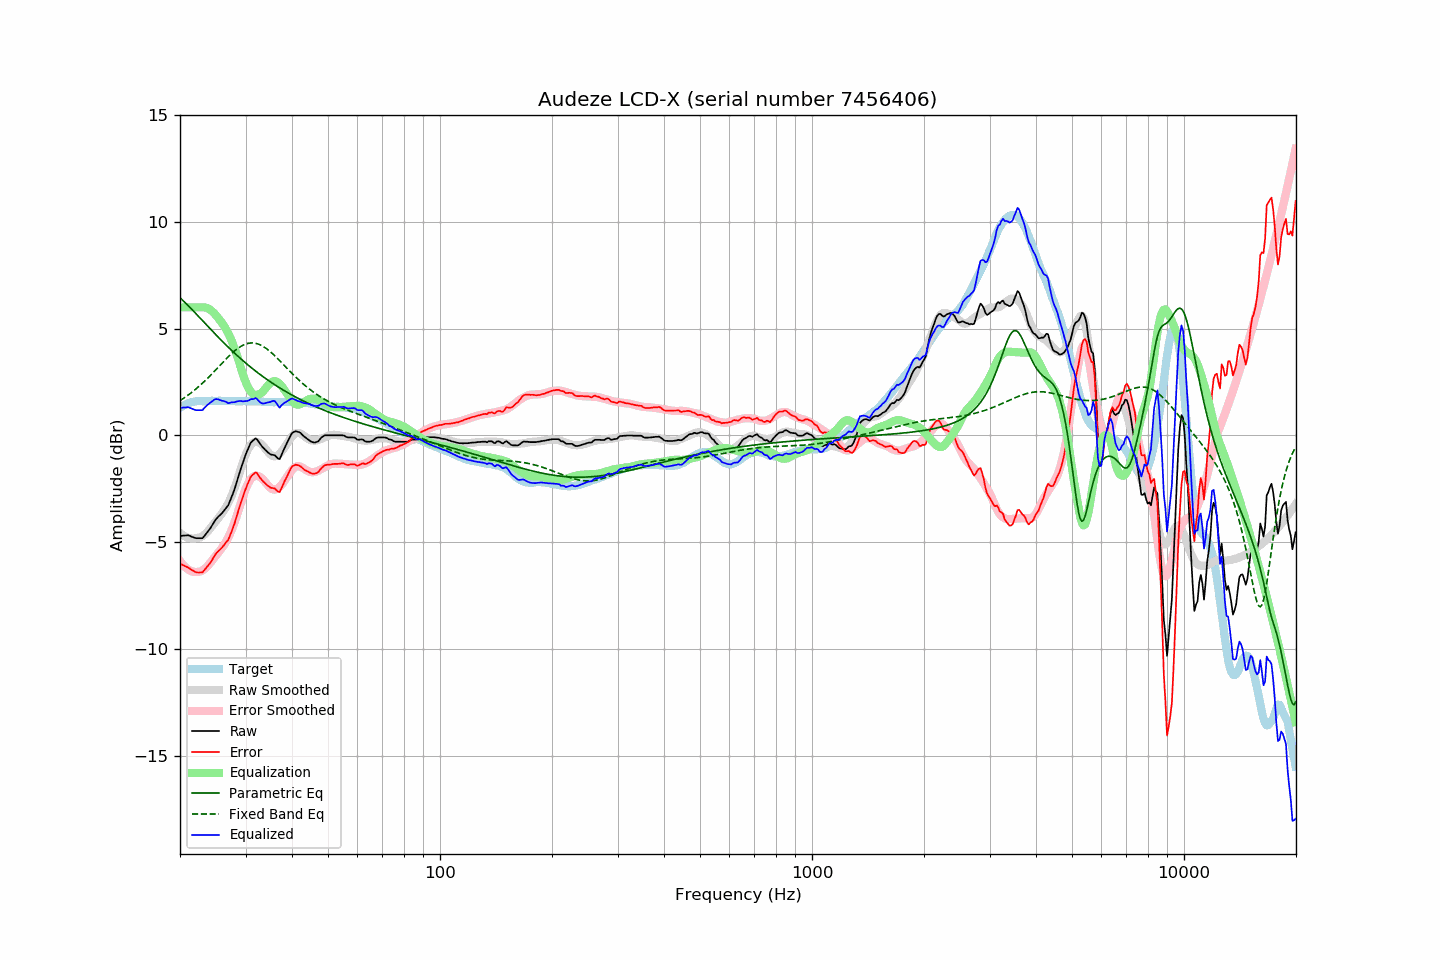

Source data for this figure (header and first rows):
frequency, raw, error, smoothed, error_smoothed, equalization, parametric_eq, fixed_band_eq, equalized_raw, equalized_smoothed, target
20.00, -4.72, -6.01, -4.57, -5.89, 6.00, 6.45, 1.63, 1.28, 1.43, 1.29
20.20, -4.71, -6.05, -4.63, -5.99, 6.00, 6.38, 1.68, 1.29, 1.37, 1.34
20.40, -4.70, -6.09, -4.68, -6.08, 6.00, 6.31, 1.73, 1.30, 1.32, 1.39
20.61, -4.70, -6.12, -4.73, -6.15, 6.00, 6.23, 1.78, 1.30, 1.27, 1.42
20.81, -4.69, -6.16, -4.77, -6.22, 6.00, 6.16, 1.83, 1.31, 1.23, 1.47
21.02, -4.68, -6.19, -4.80, -6.28, 6.00, 6.09, 1.88, 1.32, 1.20, 1.51
21.23, -4.71, -6.24, -4.82, -6.32, 6.00, 6.01, 1.94, 1.29, 1.18, 1.53
21.44, -4.74, -6.29, -4.83, -6.36, 6.00, 5.93, 2.00, 1.26, 1.17, 1.55
21.66, -4.77, -6.33, -4.83, -6.39, 6.00, 5.85, 2.06, 1.23, 1.17, 1.57
21.87, -4.80, -6.38, -4.83, -6.40, 6.00, 5.78, 2.12, 1.20, 1.17, 1.58
22.09, -4.82, -6.41, -4.82, -6.40, 6.00, 5.70, 2.18, 1.18, 1.18, 1.60
22.31, -4.82, -6.42, -4.80, -6.40, 6.00, 5.62, 2.25, 1.18, 1.20, 1.61
22.54, -4.82, -6.42, -4.78, -6.39, 6.00, 5.54, 2.31, 1.18, 1.22, 1.61
22.76, -4.82, -6.42, -4.76, -6.37, 6.00, 5.46, 2.38, 1.18, 1.24, 1.61
22.99, -4.82, -6.41, -4.72, -6.33, 6.00, 5.38, 2.45, 1.18, 1.28, 1.60
23.22, -4.73, -6.32, -4.66, -6.27, 6.00, 5.30, 2.52, 1.27, 1.34, 1.60
23.45, -4.64, -6.23, -4.60, -6.21, 5.99, 5.22, 2.59, 1.35, 1.39, 1.60
23.69, -4.54, -6.14, -4.52, -6.13, 5.96, 5.14, 2.66, 1.43, 1.44, 1.61
23.92, -4.44, -6.05, -4.43, -6.05, 5.93, 5.06, 2.74, 1.48, 1.49, 1.61
24.16, -4.33, -5.95, -4.34, -5.95, 5.87, 4.98, 2.82, 1.54, 1.53, 1.62
24.40, -4.21, -5.84, -4.25, -5.86, 5.81, 4.90, 2.89, 1.60, 1.57, 1.62
24.65, -4.09, -5.70, -4.15, -5.77, 5.74, 4.82, 2.97, 1.65, 1.59, 1.61
24.89, -3.96, -5.58, -4.06, -5.67, 5.66, 4.74, 3.05, 1.70, 1.61, 1.61
25.14, -3.87, -5.49, -3.96, -5.57, 5.57, 4.66, 3.13, 1.70, 1.62, 1.61
25.39, -3.79, -5.42, -3.86, -5.48, 5.48, 4.59, 3.21, 1.68, 1.62, 1.62
25.65, -3.73, -5.35, -3.76, -5.38, 5.38, 4.51, 3.29, 1.66, 1.62, 1.62
25.91, -3.66, -5.27, -3.66, -5.28, 5.28, 4.43, 3.37, 1.62, 1.62, 1.61
26.16, -3.56, -5.18, -3.56, -5.17, 5.17, 4.36, 3.45, 1.61, 1.62, 1.61
26.43, -3.47, -5.08, -3.44, -5.06, 5.06, 4.28, 3.53, 1.59, 1.62, 1.61
26.69, -3.37, -4.98, -3.31, -4.93, 4.93, 4.21, 3.61, 1.56, 1.61, 1.61
26.96, -3.28, -4.90, -3.17, -4.78, 4.78, 4.14, 3.68, 1.51, 1.61, 1.62
27.23, -3.10, -4.72, -3.01, -4.63, 4.63, 4.06, 3.75, 1.53, 1.61, 1.62
27.50, -2.91, -4.53, -2.84, -4.45, 4.45, 3.99, 3.83, 1.55, 1.61, 1.62
27.77, -2.71, -4.32, -2.66, -4.27, 4.27, 3.92, 3.89, 1.55, 1.61, 1.61
28.05, -2.50, -4.11, -2.45, -4.06, 4.06, 3.85, 3.96, 1.55, 1.61, 1.61
28.33, -2.25, -3.85, -2.23, -3.84, 3.84, 3.78, 4.02, 1.58, 1.61, 1.60
28.62, -2.01, -3.61, -2.01, -3.61, 3.61, 3.71, 4.08, 1.60, 1.61, 1.60
28.90, -1.76, -3.37, -1.77, -3.37, 3.37, 3.64, 4.13, 1.61, 1.61, 1.60
29.19, -1.53, -3.12, -1.53, -3.13, 3.13, 3.58, 4.18, 1.61, 1.60, 1.59
29.48, -1.30, -2.92, -1.30, -2.90, 2.90, 3.51, 4.22, 1.59, 1.60, 1.61
29.78, -1.08, -2.68, -1.08, -2.68, 2.68, 3.45, 4.25, 1.60, 1.60, 1.60
30.08, -0.87, -2.48, -0.88, -2.48, 2.48, 3.38, 4.28, 1.61, 1.60, 1.61
30.38, -0.69, -2.29, -0.71, -2.31, 2.31, 3.32, 4.31, 1.62, 1.60, 1.60
30.68, -0.52, -2.11, -0.56, -2.16, 2.16, 3.26, 4.32, 1.65, 1.60, 1.60
30.99, -0.35, -1.94, -0.45, -2.05, 2.05, 3.19, 4.33, 1.70, 1.60, 1.60
31.30, -0.27, -1.86, -0.37, -1.97, 1.97, 3.13, 4.33, 1.70, 1.60, 1.60
31.61, -0.21, -1.80, -0.32, -1.91, 1.91, 3.07, 4.33, 1.71, 1.59, 1.59
31.93, -0.14, -1.73, -0.30, -1.89, 1.89, 3.01, 4.31, 1.76, 1.59, 1.59
32.24, -0.20, -1.78, -0.31, -1.90, 1.90, 2.96, 4.30, 1.70, 1.59, 1.58
32.57, -0.31, -1.90, -0.33, -1.92, 1.92, 2.90, 4.27, 1.61, 1.58, 1.59
32.89, -0.42, -2.01, -0.38, -1.96, 1.96, 2.84, 4.24, 1.54, 1.58, 1.59
33.22, -0.52, -2.09, -0.44, -2.01, 2.01, 2.79, 4.20, 1.50, 1.58, 1.58
33.55, -0.60, -2.17, -0.52, -2.09, 2.09, 2.73, 4.16, 1.50, 1.57, 1.58
33.89, -0.68, -2.24, -0.61, -2.18, 2.18, 2.68, 4.11, 1.51, 1.57, 1.56
34.23, -0.75, -2.32, -0.71, -2.28, 2.28, 2.62, 4.05, 1.53, 1.57, 1.57
34.57, -0.82, -2.38, -0.80, -2.37, 2.37, 2.57, 3.99, 1.55, 1.56, 1.56
34.92, -0.88, -2.43, -0.88, -2.44, 2.44, 2.52, 3.93, 1.56, 1.56, 1.56
35.27, -0.91, -2.46, -0.94, -2.50, 2.50, 2.47, 3.87, 1.59, 1.56, 1.56
35.62, -0.92, -2.47, -0.98, -2.53, 2.53, 2.42, 3.80, 1.62, 1.56, 1.55
35.97, -0.94, -2.49, -0.98, -2.54, 2.54, 2.37, 3.73, 1.60, 1.56, 1.55
... 635 more rows
